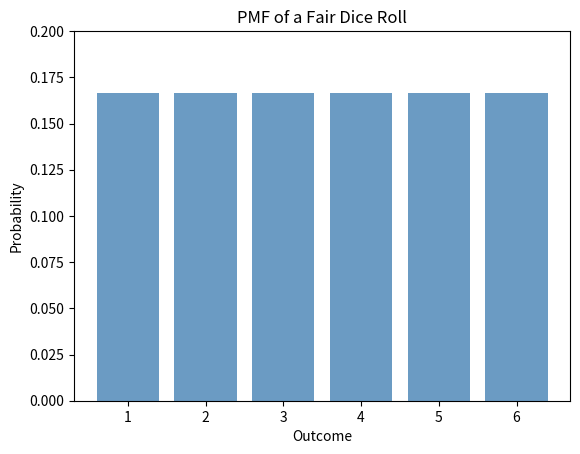
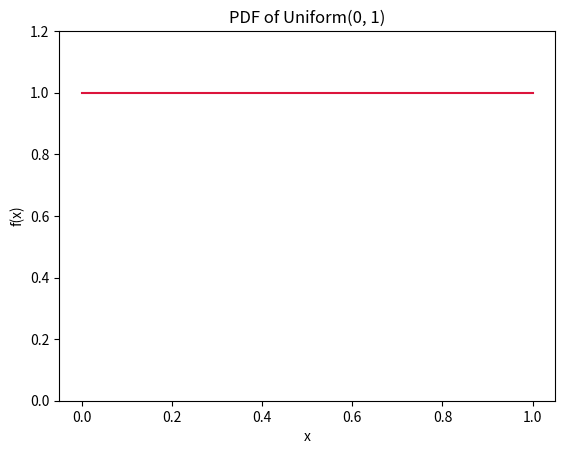

Write Python code to recreate these figures, in order.
# Create and Analyze Random Variables

import matplotlib.pyplot as plt
import numpy as np
from scipy.stats import uniform


# Discrete random variable: a fair six-sided die
outcomes = np.arange(1, 7)
probabilities = np.array([1/6]* 6)

plt.bar(outcomes, probabilities, color="steelblue", alpha=0.8)
plt.title("PMF of a Fair Dice Roll")
plt.xlabel("Outcome")
plt.ylabel("Probability")
plt.xticks(outcomes)
plt.ylim(0, 0.2)
plt.show()

# Continuous random variable: Uniform(0, 1)
x = np.linspace(0, 1, 100)
pdf = uniform.pdf(x, loc=0, scale=1)

plt.plot(x, pdf, color="crimson")
plt.title("PDF of Uniform(0, 1)")
plt.xlabel("x")
plt.ylabel("f(x)")
plt.ylim(0, 1.2)
plt.show()
